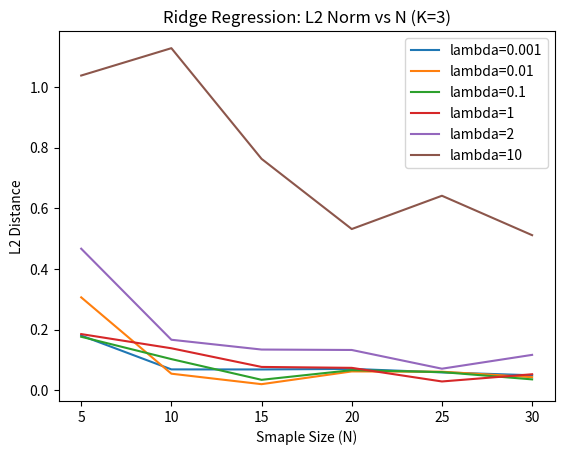

Here is the Python script that generated this plot:
import numpy as np
from numpy import random
import matplotlib.pyplot as plt
from scipy.stats import norm
import statistics
import math


K = 3
N_list = [5,10,15,20,25,30]
lamda_list = [0.001, 0.01, 0.1, 1,2,10]
normal_loss = [0]*len(N_list)
# ridge_loss = [[0]*len(N_list)]*len(lamda_list)
ridge_loss = [[0 for i in range(len(N_list))] for j in range(len(lamda_list))]



i=0
for lamda in lamda_list:

    # Plot between -10 and 10 with .001 steps.
    x_axis = np.arange(-20, 20, 0.01)

     # Plotting Guassian distribution for mean = 0 and variance = 1
    mean = 0
    std = 1
    # plt.plot(x_axis, norm.pdf(x_axis, mean, std))
    # plt.savefig("distribution1.pdf", bbox_inches='tight')
    params = random.normal(loc=mean, scale=std, size=(1, K))
    print(params)

    j=0
    for N in N_list:
        print(K,N)

        # Plotting Guassian distribution for mean = 0 and variance = 4
        mean = 0
        std = 2
        # plt.plot(x_axis, norm.pdf(x_axis, mean, std))
        # plt.savefig("distribution2.pdf", bbox_inches='tight')
        x = random.normal(loc=mean, scale=std, size=(N, K))
        # print(x)

        # Plotting Guassian distribution for mean = 0 and variance = 0.1
        mean = 0
        std = math.sqrt(0.1)
        # plt.plot(x_axis, norm.pdf(x_axis, mean, std))
        # plt.savefig("distribution3.pdf", bbox_inches='tight')
        epsilon = random.normal(loc=mean, scale=std, size=(N, 1))
        # print(epsilon)
        # plt.show()

        # Generating Data Set
        # y=[epsilon[0][0]]*N
        y=epsilon
        # print(y)
        for n in range(N):
            # print(y[n])
            for k in range(K):
                y[n] = y[n] + x[n][k]*params[0][k]

        # print(y)

      


        # Calculate Ridge Regression
        I = np.identity(K)
        # print(I)
        # A = x.T.dot(x)+(lamda**2).dot(I)
        theta_best_values = np.linalg.inv(x.T.dot(x)+(lamda**2)*(I)).dot(x.T).dot(y)
        ridge_results = theta_best_values.reshape(-1)
        print(ridge_results)

        # Calculate L2 distance (Loss Function)
        l2 = 0
        for k in range(K):
            l2 += (ridge_results[k]-params[0][k])**2
        loss2 = math.sqrt(l2)

        print("Ridge Regression Loss : ", loss2)
        ridge_loss[i][j] = loss2
        print(i,j)
        print(ridge_loss)
        j+=1
    i+=1

print(ridge_loss)
i=0
for loss in ridge_loss:
    print(loss)
    plt.plot(N_list,loss,label='lambda='+str(lamda_list[i]))
    i+=1
plt.xlabel("Smaple Size (N)")
plt.ylabel("L2 Distance")
plt.title("Ridge Regression: L2 Norm vs N (K=3)")
plt.savefig("K3RR.pdf", bbox_inches='tight')
plt.legend()
plt.show()